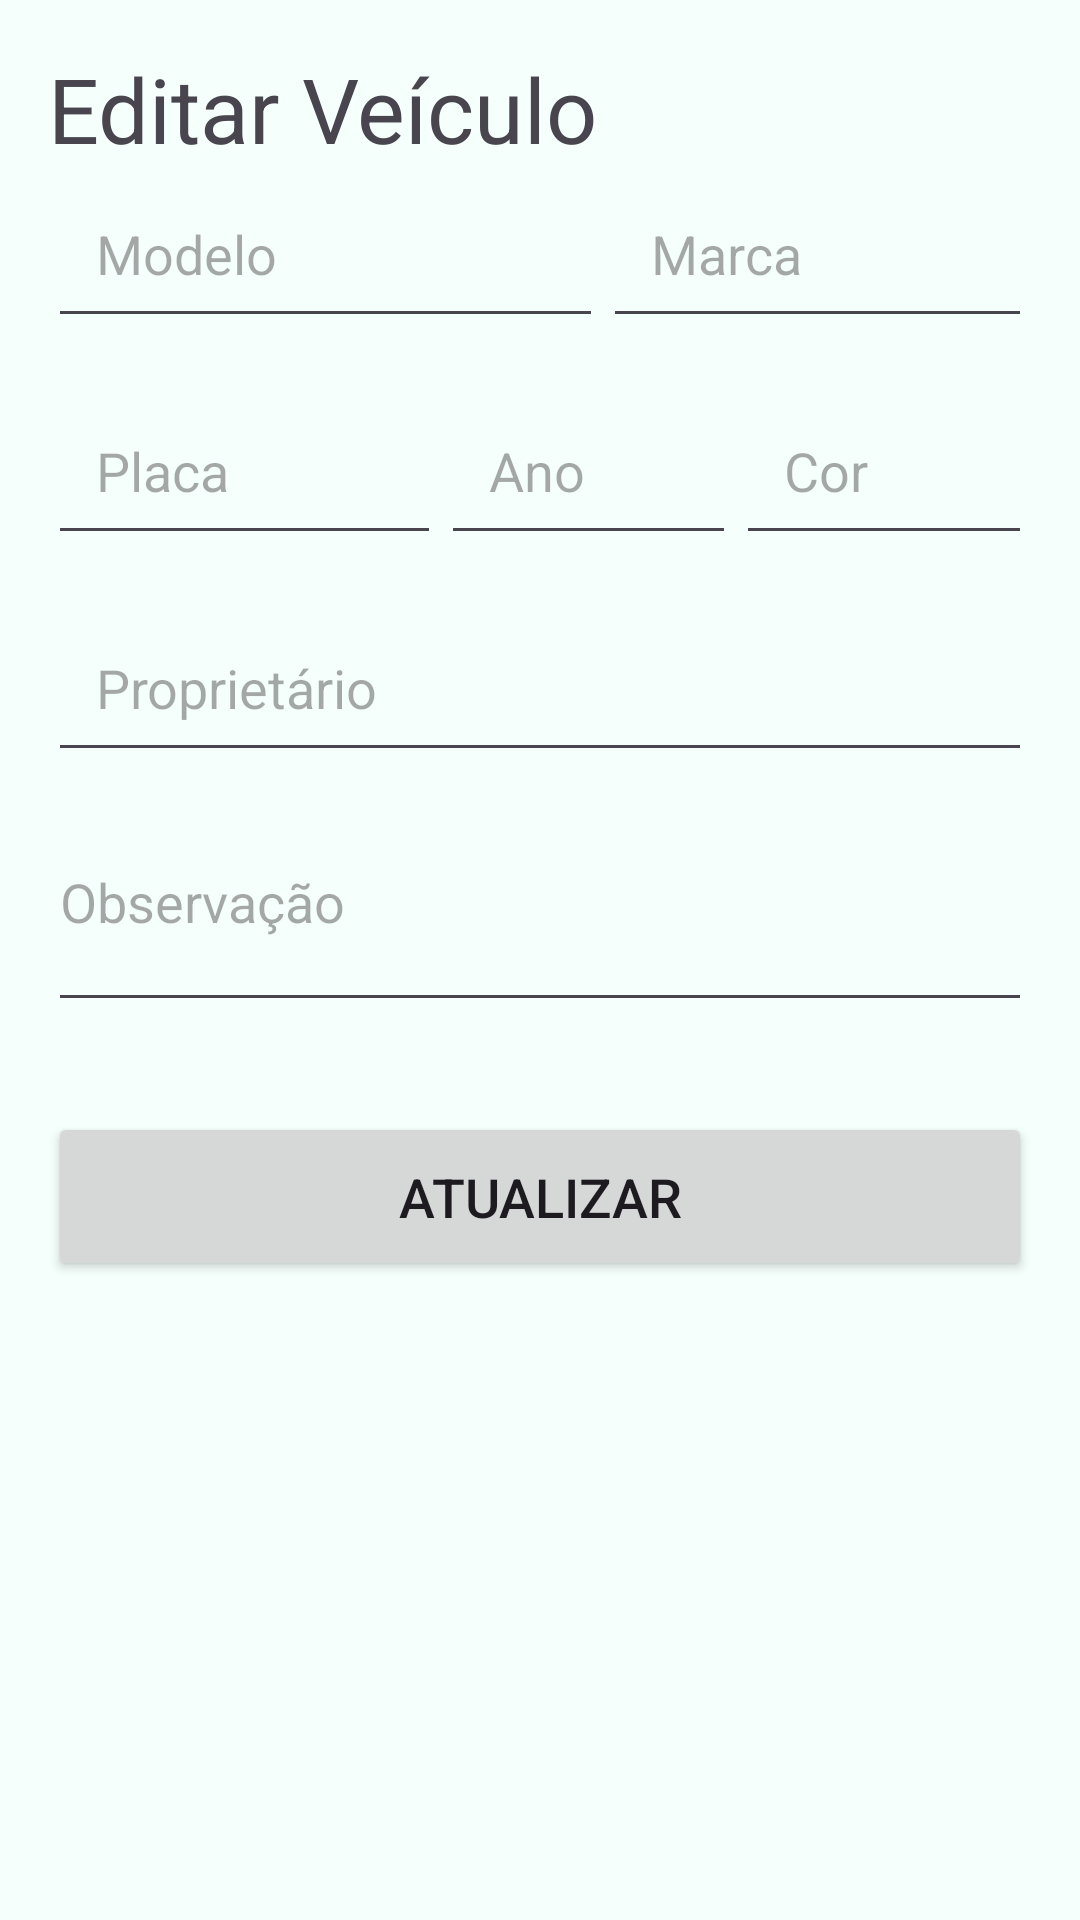

Here is an Android app screen rendered from its layout file. Give the layout XML and the strings, colors and styles it references.
<!-- AndroidManifest.xml: application theme Theme.ListaVeiculos -->
<!-- res/layout/activity_vehicle_editing.xml -->
<?xml version="1.0" encoding="utf-8"?>
<RelativeLayout xmlns:android="http://schemas.android.com/apk/res/android"
    xmlns:app="http://schemas.android.com/apk/res-auto"
    xmlns:tools="http://schemas.android.com/tools"
    android:layout_width="match_parent"
    android:layout_height="match_parent"
    tools:context=".VehicleEditing"
    android:padding="16dp"
    android:background="#f5fffb"
    android:orientation="vertical">

    <TextView
        android:id="@+id/tvEditVehicle"
        android:layout_width="match_parent"
        android:layout_height="wrap_content"
        android:text="Editar Veículo"
        android:textSize="30dp"/>


    <LinearLayout
        android:id="@+id/layout1"
        android:layout_below="@+id/tvEditVehicle"
        android:layout_width="match_parent"
        android:layout_height="wrap_content"
        android:orientation="horizontal">

        <EditText
            android:id="@+id/etEditModel"
            android:layout_width="match_parent"
            android:layout_height="wrap_content"
            android:layout_weight="2"
            android:hint="Modelo"
            android:padding="16dp" />

        <EditText
            android:id="@+id/etEditBrand"
            android:layout_width="286dp"
            android:layout_height="wrap_content"
            android:layout_weight="2"
            android:hint="Marca"
            android:padding="16dp" />


    </LinearLayout>

    <LinearLayout
        android:id="@+id/layout2"
        android:layout_below="@+id/layout1"
        android:layout_width="match_parent"
        android:layout_height="wrap_content"
        android:orientation="horizontal">

        <EditText
            android:id="@+id/etEditPlate"
            android:layout_below="@id/etEditYear"
            android:layout_width="0dp"
            android:layout_height="wrap_content"
            android:layout_marginTop="16dp"
            android:layout_weight="4"
            android:hint="Placa"
            android:padding="16dp" />


        <EditText
            android:id="@+id/etEditYear"
            android:layout_width="0dp"
            android:layout_height="wrap_content"
            android:layout_marginTop="16dp"
            android:layout_weight="3"
            android:hint="Ano"
            android:inputType="number"
            android:padding="16dp" />

        <EditText
            android:id="@+id/etEditColor"
            android:layout_width="0dp"
            android:layout_height="wrap_content"
            android:layout_marginTop="16dp"
            android:layout_weight="3"
            android:hint="Cor"
            android:padding="16dp" />
    </LinearLayout>


    <EditText
        android:id="@+id/etEditOwnerName"
        android:layout_below="@+id/layout2"
        android:layout_width="match_parent"
        android:layout_height="wrap_content"
        android:layout_marginTop="16dp"
        android:hint="Proprietário"
        android:padding="16dp" />

    <EditText
        android:id="@+id/etEditObservation"
        android:layout_width="match_parent"
        android:layout_height="wrap_content"
        android:lines="3"
        android:hint="Observação"
        android:layout_below="@id/etEditOwnerName"
        />

    <Button
        android:id="@+id/btEditVehicle"
        android:layout_below="@id/etEditObservation"
        android:layout_width="match_parent"
        android:layout_height="wrap_content"
        android:padding="16dp"
        android:textSize="18sp"
        android:text="ATUALIZAR"
        android:layout_marginTop="30dp"/>

</RelativeLayout>
<!-- resources referenced by this layout -->
<resources>
  <style name="Theme.ListaVeiculos" parent="Base.Theme.ListaVeiculos" />
  <style name="Base.Theme.ListaVeiculos" parent="Theme.Material3.DayNight.NoActionBar">
          
          
      </style>
</resources>
